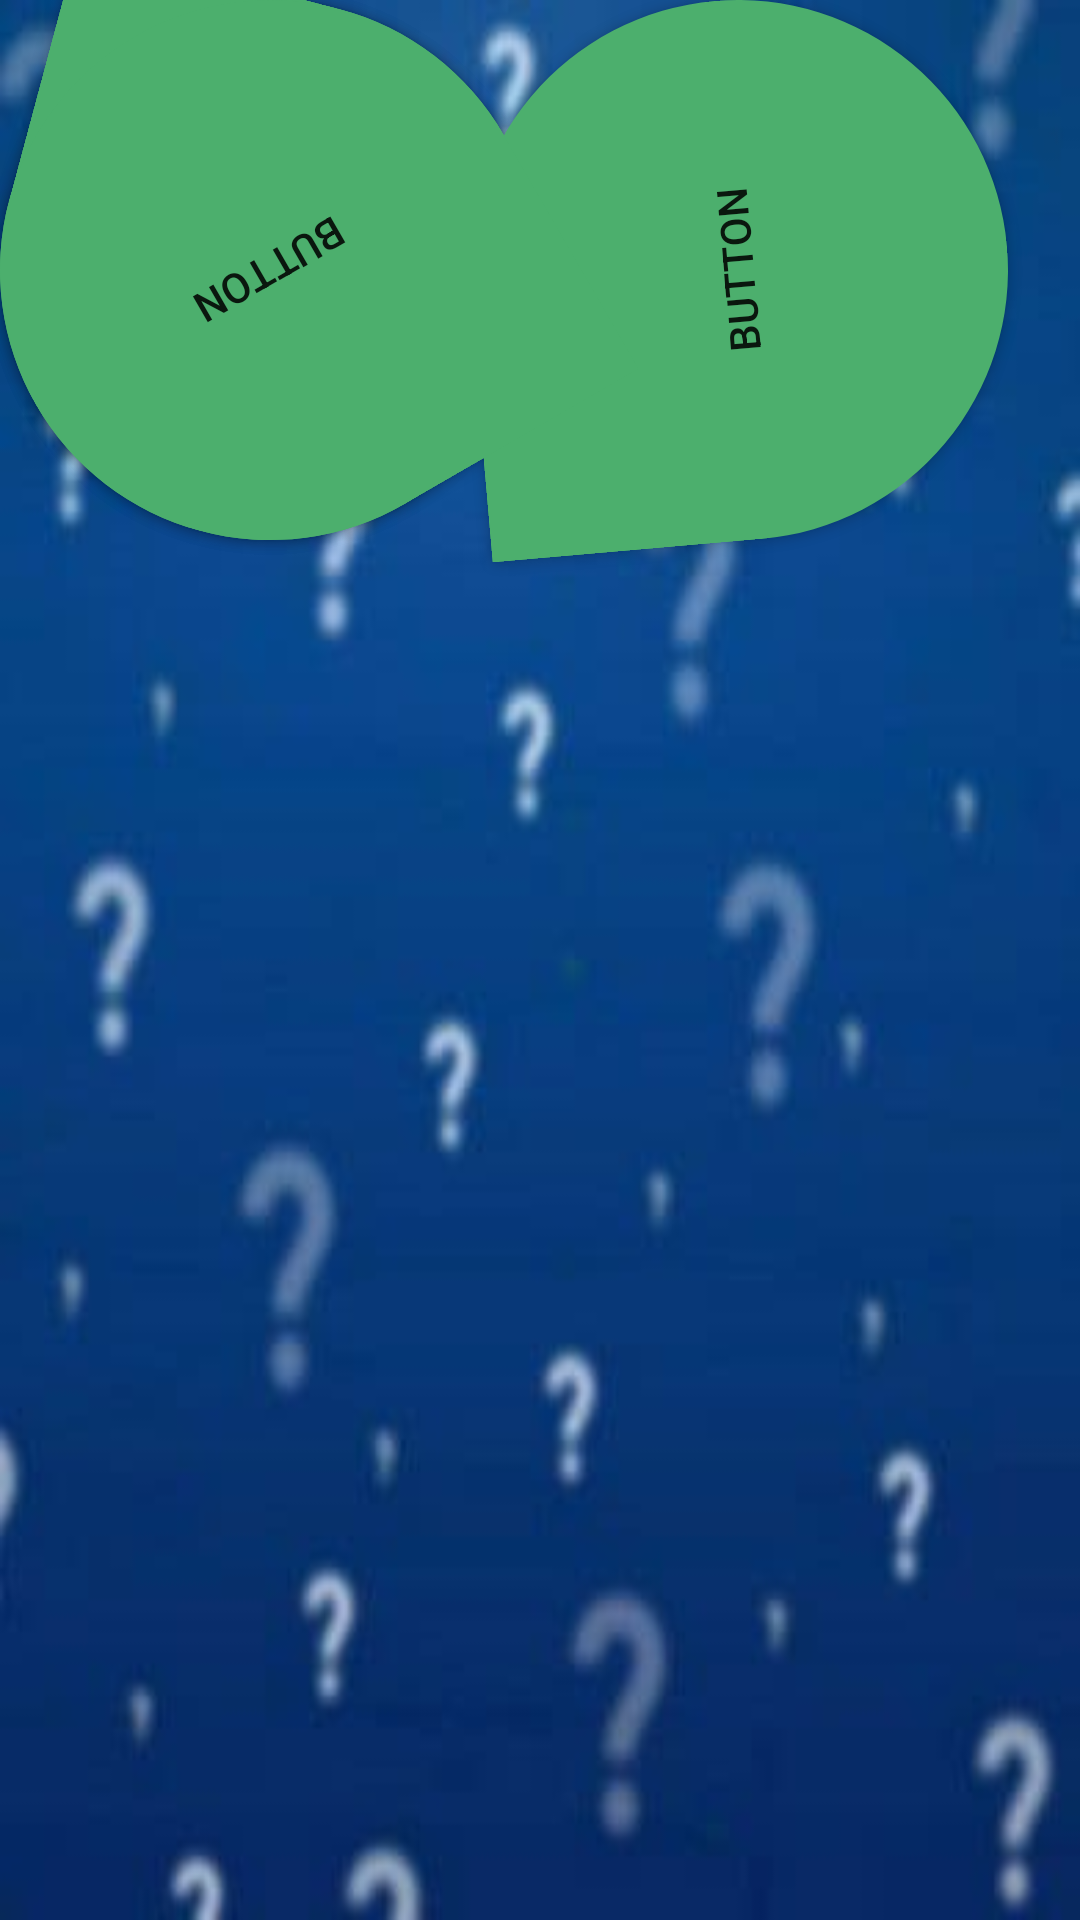

Here is an Android app screen rendered from its layout file. Give the layout XML and the strings, colors and styles it references.
<!-- AndroidManifest.xml: application theme Theme.MyApplication -->
<!-- res/layout/subject_question_activity.xml -->
<?xml version="1.0" encoding="utf-8"?>
<androidx.constraintlayout.widget.ConstraintLayout
    xmlns:android="http://schemas.android.com/apk/res/android"
    xmlns:app="http://schemas.android.com/apk/res-auto"
    xmlns:tools="http://schemas.android.com/tools"
    android:layout_width="match_parent"
    android:layout_height="match_parent"
    android:background="@drawable/photo3">


    <Button
        android:id="@+id/subject1"
        android:layout_width="180dp"
        android:layout_height="180dp"
        android:background="@drawable/subject_button1"
        android:rotation="15"
        android:text="Button"
        tools:layout_editor_absoluteX="189dp"
        tools:layout_editor_absoluteY="379dp" />

    <Button
        android:id="@+id/subject2"
        android:layout_width="180dp"
        android:layout_height="180dp"
        android:layout_marginEnd="24dp"
        android:layout_marginRight="24dp"
        android:background="@drawable/subject_button1"
        android:rotation="265"
        android:text="Button"
        app:layout_constraintEnd_toEndOf="parent"
        tools:layout_editor_absoluteY="168dp" />

    <Button
        android:id="@+id/subject3"
        android:layout_width="180dp"
        android:layout_height="180dp"
        android:background="@drawable/subject_button1"
        android:rotation="150"
        android:text="Button"
        tools:layout_editor_absoluteX="-4dp"
        tools:layout_editor_absoluteY="233dp" />
</androidx.constraintlayout.widget.ConstraintLayout>
<!-- resources referenced by this layout -->
<resources>
  <!-- drawable photo3: jpg bitmap (drawable, 7745 bytes) -->
  <!-- drawable subject_button1 (drawable) -->
  <?xml version="1.0" encoding="utf-8"?>
  <selector xmlns:android="http://schemas.android.com/apk/res/android">
      <item>
          <shape android:shape="rectangle">
              <solid android:color="@color/green"/>
              <size android:height="200dp"
                  android:width="200dp"/>
              <corners android:radius="200dp"
                  android:topLeftRadius="1dp"/>
          </shape>
      </item>
  
  </selector>
  <style name="Theme.MyApplication" parent="Theme.MaterialComponents.DayNight.NoActionBar">
          
          <item name="colorPrimary">@color/blue</item>
          <item name="colorPrimaryVariant">@color/purple_700</item>
          <item name="colorOnPrimary">@color/white</item>
          
          <item name="colorSecondary">@color/teal_200</item>
          <item name="colorSecondaryVariant">@color/teal_700</item>
          <item name="colorOnSecondary">@color/black</item>
          
          <item name="android:statusBarColor" tools:targetApi="l">@color/background_blue</item>
          
      </style>
  <color name="green">#4CAF6D</color>
  <color name="blue">#01A2EC</color>
  <color name="purple_700">#FF3700B3</color>
  <color name="white">#FFFFFFFF</color>
  <color name="teal_200">#FF03DAC5</color>
  <color name="teal_700">#FF018786</color>
  <color name="black">#FF000000</color>
  <color name="background_blue">#FF053A88</color>
</resources>
